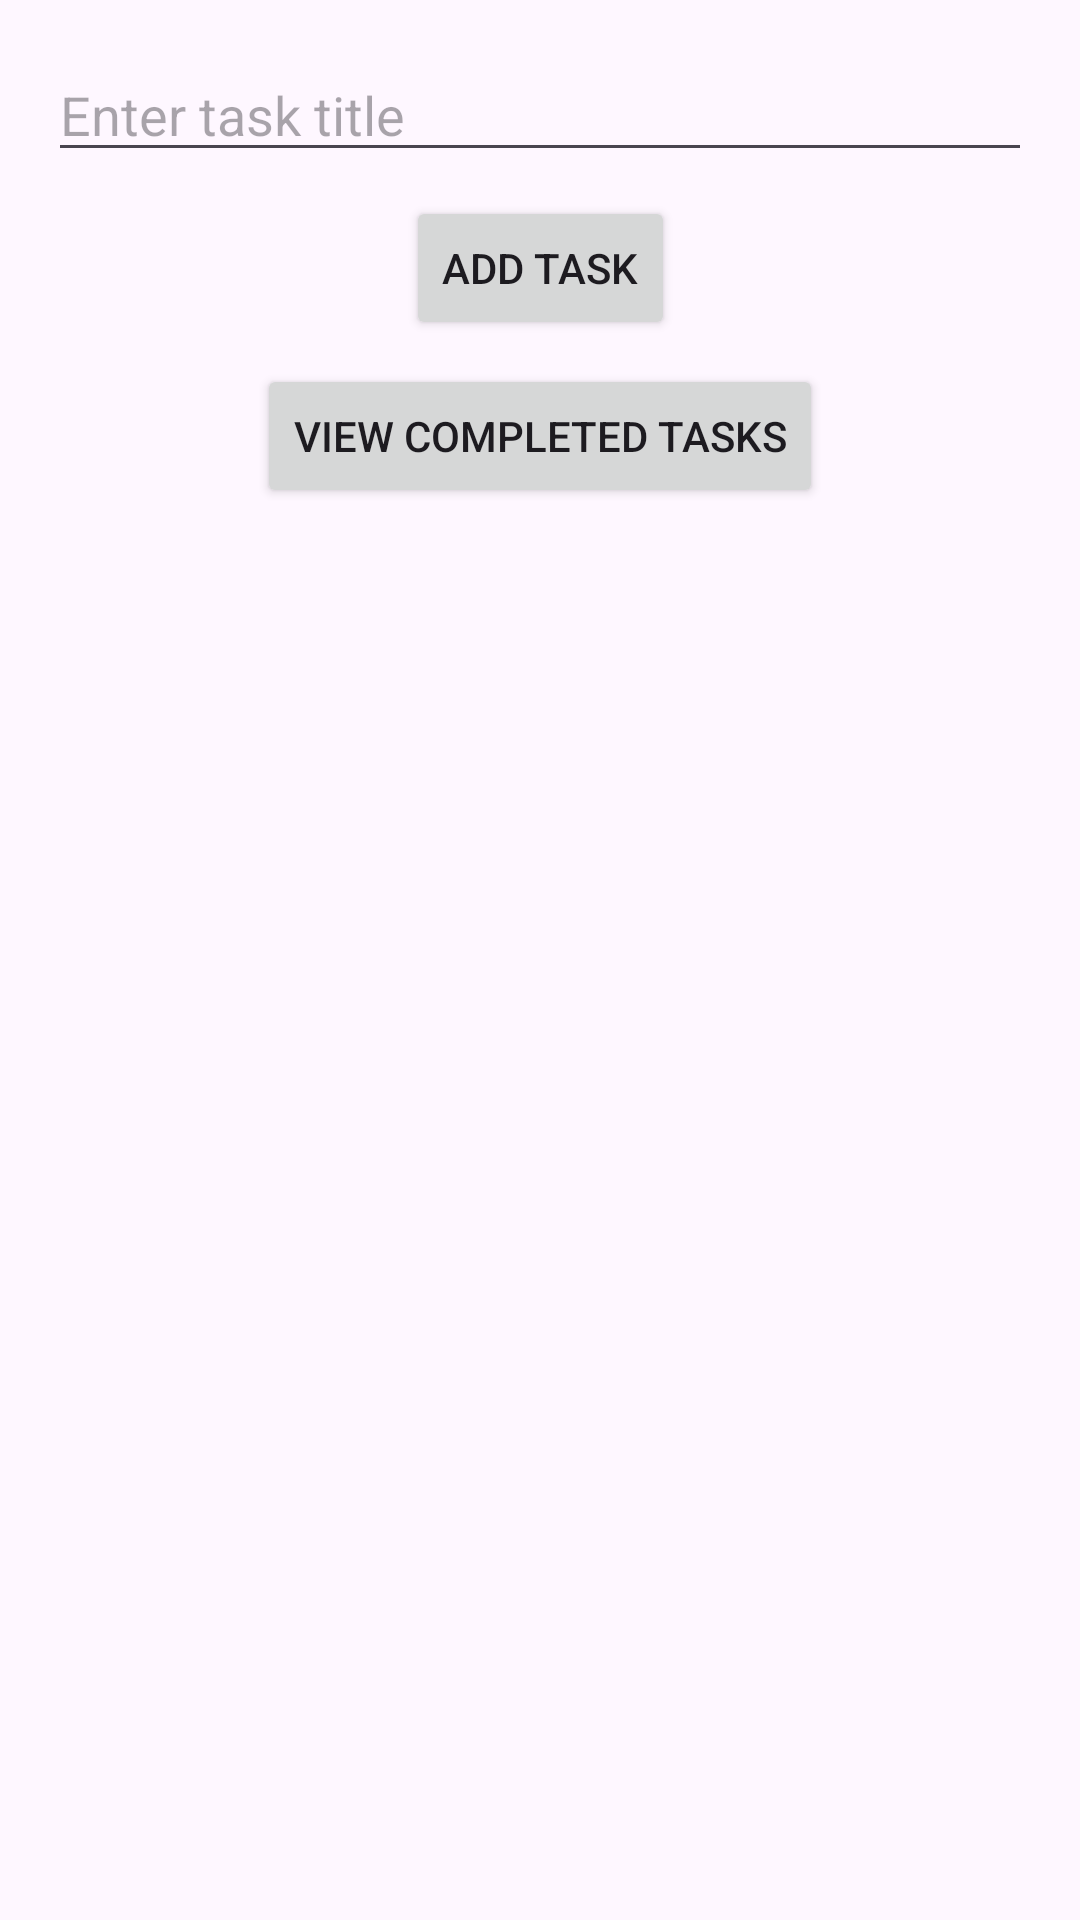

Reconstruct the res/layout file that produces this screen, plus the resources it refers to.
<!-- AndroidManifest.xml: application theme Theme.TODOAppFragments -->
<!-- res/layout/fragment_todo_list.xml -->
<?xml version="1.0" encoding="utf-8"?>
<androidx.constraintlayout.widget.ConstraintLayout xmlns:android="http://schemas.android.com/apk/res/android"
    xmlns:app="http://schemas.android.com/apk/res-auto"
    xmlns:tools="http://schemas.android.com/tools"
    android:layout_width="match_parent"
    android:layout_height="match_parent"
    tools:context=".fragments.TodoListFragment">

    <EditText
        android:id="@+id/editTextTaskTitle"
        android:layout_width="0dp"
        android:layout_height="wrap_content"
        android:hint="Enter task title"
        app:layout_constraintTop_toTopOf="parent"
        app:layout_constraintStart_toStartOf="parent"
        app:layout_constraintEnd_toEndOf="parent"
        android:layout_margin="16dp" />

    <Button
        android:id="@+id/buttonAddTask"
        android:layout_width="wrap_content"
        android:layout_height="wrap_content"
        android:text="Add Task"
        app:layout_constraintTop_toBottomOf="@id/editTextTaskTitle"
        app:layout_constraintStart_toStartOf="parent"
        app:layout_constraintEnd_toEndOf="parent"
        android:layout_marginTop="8dp" />

    <Button
        android:id="@+id/buttonViewCompletedTasks"
        android:layout_width="wrap_content"
        android:layout_height="wrap_content"
        android:text="View Completed Tasks"
        app:layout_constraintTop_toBottomOf="@id/buttonAddTask"
        app:layout_constraintStart_toStartOf="parent"
        app:layout_constraintEnd_toEndOf="parent"
        android:layout_marginTop="8dp" />

    <androidx.recyclerview.widget.RecyclerView
        android:id="@+id/recyclerView"
        android:layout_width="0dp"
        android:layout_height="0dp"
        app:layout_constraintTop_toBottomOf="@id/buttonViewCompletedTasks"
        app:layout_constraintBottom_toBottomOf="parent"
        app:layout_constraintStart_toStartOf="parent"
        app:layout_constraintEnd_toEndOf="parent"
        android:layout_marginTop="16dp" />
</androidx.constraintlayout.widget.ConstraintLayout>
<!-- resources referenced by this layout -->
<resources>
  <style name="Theme.TODOAppFragments" parent="Base.Theme.TODOAppFragments" />
  <style name="Base.Theme.TODOAppFragments" parent="Theme.Material3.DayNight.NoActionBar">
          
          
      </style>
</resources>
